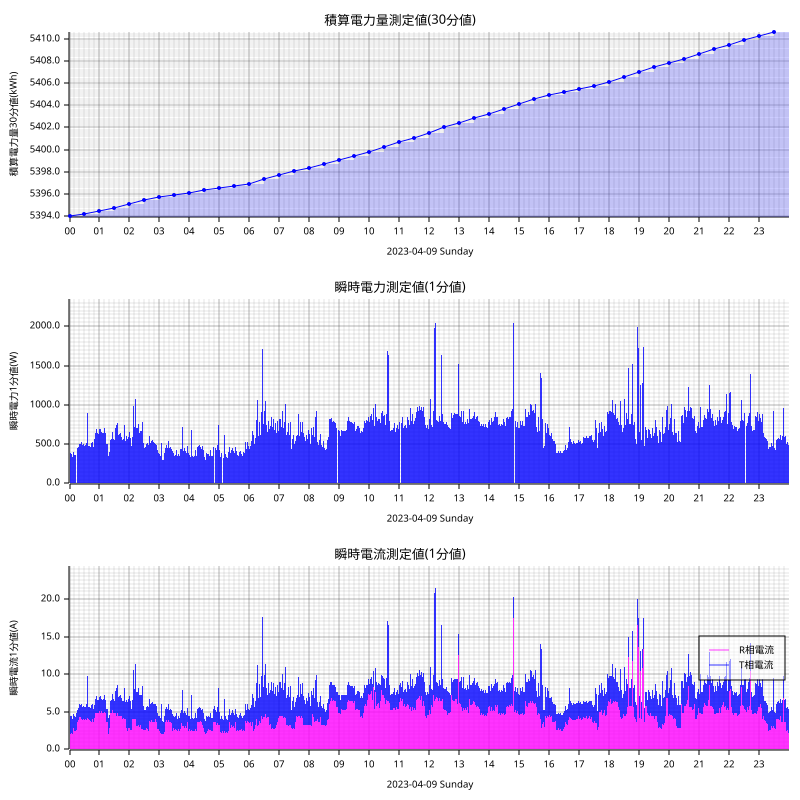

Data behind this chart, as committed beside it:
measured_at, sensor_id, message_id, cumlative_kwh, instant_watt, instant_ampere_R, instant_ampere_T
2023-04-09T00:00:00+09:00, smartmeter, 38379, , 332.0, , 
2023-04-09T00:00:00+09:00, smartmeter, 38380, , , 2.1, 1.9
2023-04-09T00:00:00+09:00, smartmeter, 38381, 5394, , , 
2023-04-09T00:01:00+09:00, smartmeter, 38382, , 384.0, , 
2023-04-09T00:01:00+09:00, smartmeter, 38383, , , 2.0, 2.5
2023-04-09T00:02:00+09:00, smartmeter, 38384, , 388.0, , 
2023-04-09T00:02:00+09:00, smartmeter, 38385, , , 2.0, 2.5
2023-04-09T00:03:00+09:00, smartmeter, 38386, , 408.0, , 
2023-04-09T00:03:00+09:00, smartmeter, 38387, , , 2.2, 2.5
2023-04-09T00:04:00+09:00, smartmeter, 38388, , 372.0, , 
2023-04-09T00:04:00+09:00, smartmeter, 38389, , , 2.2, 2.2
2023-04-09T00:05:00+09:00, smartmeter, 38390, , 640.0, , 
2023-04-09T00:05:00+09:00, smartmeter, 38391, , , 2.1, 5.0
2023-04-09T00:06:00+09:00, smartmeter, 38392, , 332.0, , 
2023-04-09T00:06:00+09:00, smartmeter, 38393, , , 2.1, 2.0
2023-04-09T00:07:00+09:00, smartmeter, 38394, , 380.0, , 
2023-04-09T00:07:00+09:00, smartmeter, 38395, , , 2.6, 1.9
2023-04-09T00:08:00+09:00, smartmeter, 38396, , 396.0, , 
2023-04-09T00:08:00+09:00, smartmeter, 38397, , , 2.8, 1.9
2023-04-09T00:09:00+09:00, smartmeter, 38398, , 388.0, , 
2023-04-09T00:09:00+09:00, smartmeter, 38399, , , 2.6, 2.0
2023-04-09T00:10:00+09:00, smartmeter, 38400, , 368.0, , 
2023-04-09T00:10:00+09:00, smartmeter, 38401, , , 2.5, 1.9
2023-04-09T00:11:00+09:00, smartmeter, 38402, , 368.0, , 
2023-04-09T00:11:00+09:00, smartmeter, 38403, , , 2.5, 1.9
2023-04-09T00:12:00+09:00, smartmeter, 38404, , 360.0, , 
2023-04-09T00:12:00+09:00, smartmeter, 38405, , , 2.5, 1.8
2023-04-09T00:13:00+09:00, smartmeter, 38406, , 428.0, , 
2023-04-09T00:13:00+09:00, smartmeter, 38407, , , 2.7, 2.2
2023-04-09T00:14:00+09:00, smartmeter, 38409, , , 2.6, 2.3
2023-04-09T00:15:00+09:00, smartmeter, 38410, , 480.0, , 
2023-04-09T00:15:00+09:00, smartmeter, 38411, , , 3.6, 2.0
2023-04-09T00:16:00+09:00, smartmeter, 38412, , 448.0, , 
2023-04-09T00:16:00+09:00, smartmeter, 38413, , , 3.6, 1.7
2023-04-09T00:17:00+09:00, smartmeter, 38414, , 472.0, , 
2023-04-09T00:17:00+09:00, smartmeter, 38415, , , 3.8, 1.7
2023-04-09T00:18:00+09:00, smartmeter, 38416, , 468.0, , 
2023-04-09T00:18:00+09:00, smartmeter, 38417, , , 3.9, 1.6
2023-04-09T00:19:00+09:00, smartmeter, 38418, , 460.0, , 
2023-04-09T00:19:00+09:00, smartmeter, 38419, , , 3.8, 1.6
2023-04-09T00:20:00+09:00, smartmeter, 38420, , 504.0, , 
2023-04-09T00:20:00+09:00, smartmeter, 38421, , , 4.3, 1.7
2023-04-09T00:21:00+09:00, smartmeter, 38422, , 492.0, , 
2023-04-09T00:21:00+09:00, smartmeter, 38423, , , 4.2, 1.6
2023-04-09T00:22:00+09:00, smartmeter, 38424, , 508.0, , 
2023-04-09T00:22:00+09:00, smartmeter, 38425, , , 4.3, 1.6
2023-04-09T00:23:00+09:00, smartmeter, 38426, , 556.0, , 
2023-04-09T00:23:00+09:00, smartmeter, 38427, , , 4.2, 2.1
2023-04-09T00:24:00+09:00, smartmeter, 38428, , 532.0, , 
2023-04-09T00:24:00+09:00, smartmeter, 38429, , , 4.0, 2.1
2023-04-09T00:25:00+09:00, smartmeter, 38430, , 532.0, , 
2023-04-09T00:25:00+09:00, smartmeter, 38431, , , 4.0, 2.1
2023-04-09T00:26:00+09:00, smartmeter, 38432, , 492.0, , 
2023-04-09T00:26:00+09:00, smartmeter, 38433, , , 3.9, 1.8
2023-04-09T00:27:00+09:00, smartmeter, 38434, , 512.0, , 
2023-04-09T00:27:00+09:00, smartmeter, 38435, , , 4.1, 1.8
2023-04-09T00:28:00+09:00, smartmeter, 38436, , 496.0, , 
2023-04-09T00:28:00+09:00, smartmeter, 38437, , , 4.1, 1.7
2023-04-09T00:29:00+09:00, smartmeter, 38438, , 472.0, , 
2023-04-09T00:29:00+09:00, smartmeter, 38439, , , 3.9, 1.7
... 2,856 more rows
